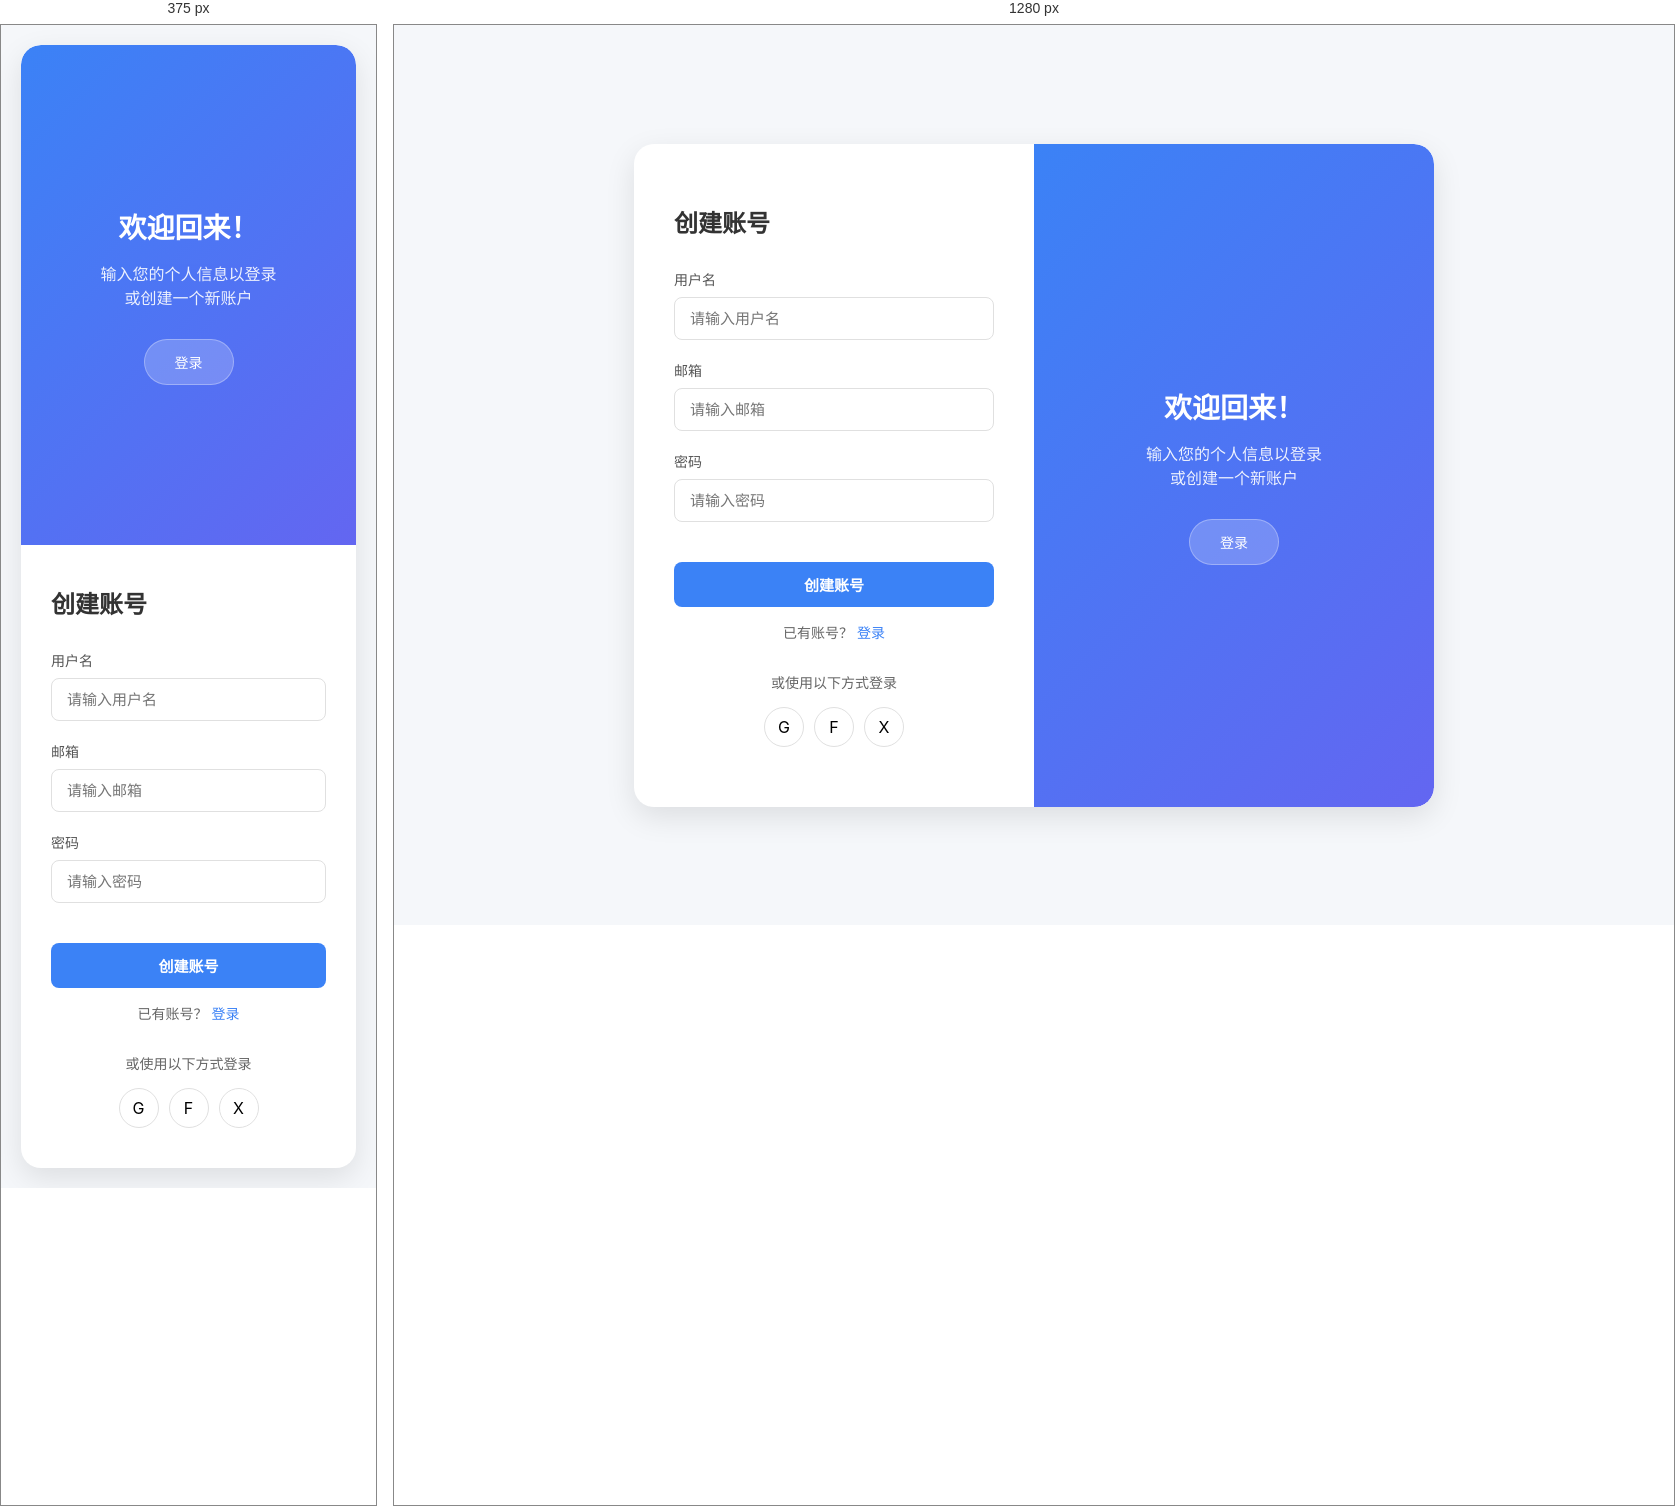
Rendered at 375 px and 1280 px, left to right.

<!-- file: login.html -->
<!DOCTYPE html>
<html lang="zh-CN">
<head>
    <meta charset="UTF-8">
    <meta name="viewport" content="width=device-width, initial-scale=1.0">
    <title>登录 - AI习惯追踪</title>
    <link rel="stylesheet" href="login.css">
    <script src="login.js"></script>
</head>
<body>
    <div class="login-container">
        <div class="form-section">
            <h2>创建账号</h2>
            <form id="form" >
                <div class="form-group">
                    <label for="username">用户名</label>
                    <input name="name" type="text" id="username" placeholder="请输入用户名" required>
                </div>
                <div class="form-group">
                    <label for="email">邮箱</label>
                    <input name="email" type="email" id="email" placeholder="请输入邮箱" required>
                </div>
                <div class="form-group">
                    <label for="password">密码</label>
                    <input name="password" type="password" id="password" placeholder="请输入密码" required>
                </div>
                <button type="submit" class="signup-btn">创建账号</button>
                <div class="form-toggle">
                    <p>已有账号？ <a href="javascript:void(0)" onclick="switchToLogin()">登录</a></p>
                    
                </div>
            </form>
            <div class="social-login">
                <p>或使用以下方式登录</p>
                <div class="social-buttons">
                    <div class="social-btn">G</div>
                    <div class="social-btn">F</div>
                    <div class="social-btn">X</div>
                </div>
            </div>
        </div>
        <div class="welcome-section">
            <h2>欢迎回来！</h2>
            <p>输入您的个人信息以登录<br>或创建一个新账户</p>
            <button class="login-btn" onclick="switchToLogin()">登录</button>
        </div>
    </div>
</body>
</html>

/* @media block from login.css */
@media (max-width: 768px) {
    .login-container {
        flex-direction: column-reverse;
        margin: 20px;
    }
    
    .welcome-section {
        border-radius: 20px 20px 0 0;
        padding: 40px 30px;
    }
    
    .form-section {
        padding: 40px 30px;
    }
}